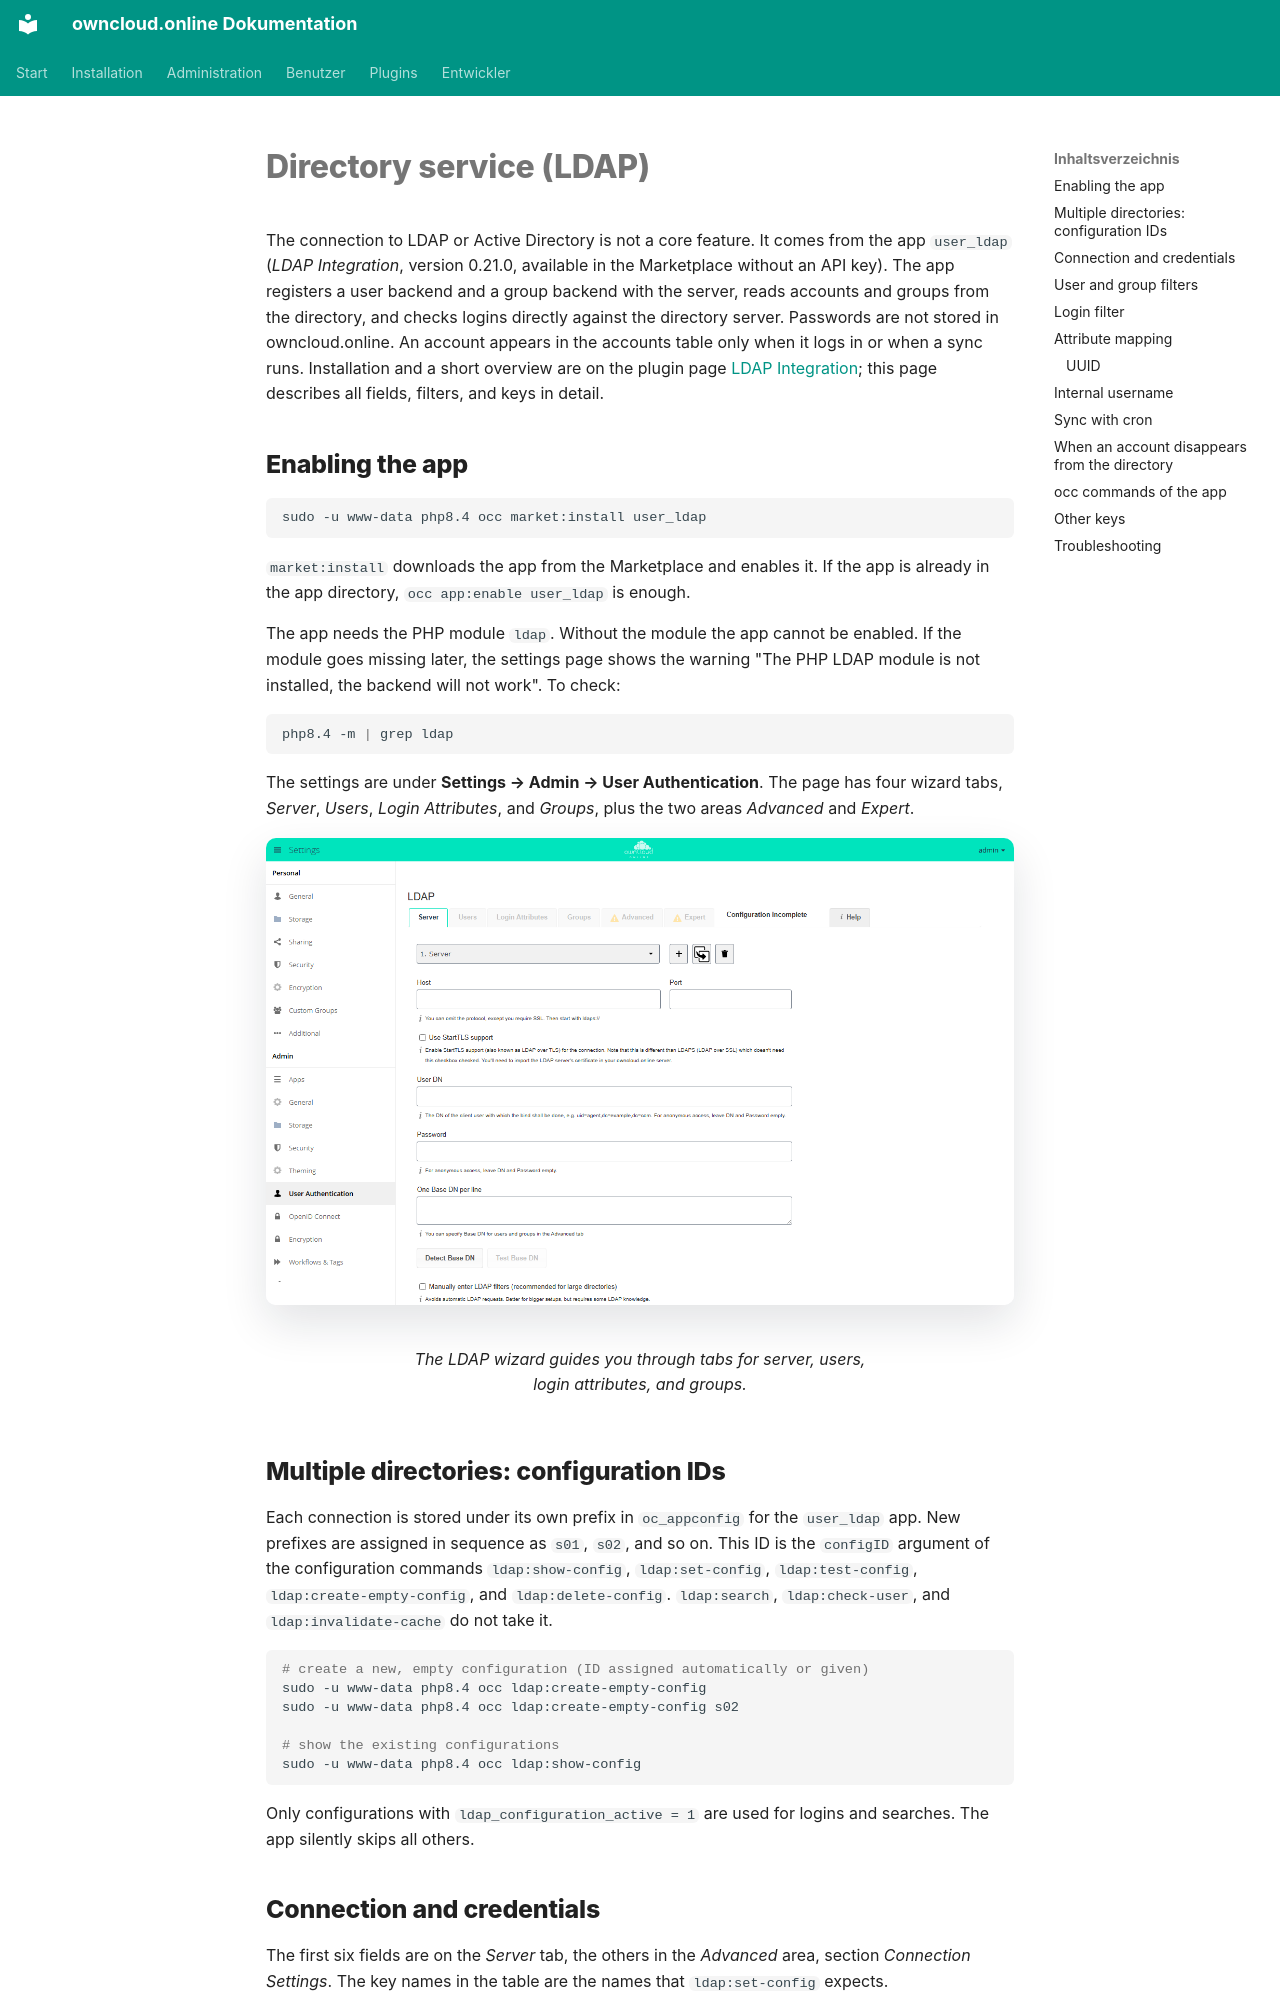

repository: BWTECH-github/owncloud.online · page: administration/ldap.en/index.html · generator: mkdocs

# Directory service (LDAP)

The connection to LDAP or Active Directory is not a core feature. It comes from
the app `user_ldap` (*LDAP Integration*, version 0.21.0, available in the
Marketplace without an API key). The app registers a user backend and a group
backend with the server, reads accounts and groups from the directory, and
checks logins directly against the directory server. Passwords are not stored in
owncloud.online. An account appears in the accounts table only when it logs in
or when a sync runs. Installation and a short overview are on the plugin page
[LDAP Integration](../plugins/apps/user_ldap.en.md); this page describes all
fields, filters, and keys in detail.

## Enabling the app

```bash
sudo -u www-data php8.4 occ market:install user_ldap
```

`market:install` downloads the app from the Marketplace and enables it. If the
app is already in the app directory, `occ app:enable user_ldap` is enough.

The app needs the PHP module `ldap`. Without the module the app cannot be
enabled. If the module goes missing later, the settings page shows the warning
"The PHP LDAP module is not installed, the backend will not work". To check:

```bash
php8.4 -m | grep ldap
```

The settings are under **Settings → Admin → User Authentication**. The page has
four wizard tabs, *Server*, *Users*, *Login Attributes*, and *Groups*, plus the
two areas *Advanced* and *Expert*.

<figure markdown="span">
  ![Admin settings, LDAP wizard on the Server tab with empty fields for host, port, and user DN](../assets/screenshots/en/admin-ldap.png)
  <figcaption>The LDAP wizard guides you through tabs for server, users, login attributes, and groups.</figcaption>
</figure>

## Multiple directories: configuration IDs

Each connection is stored under its own prefix in `oc_appconfig` for the
`user_ldap` app. New prefixes are assigned in sequence as `s01`, `s02`, and so
on. This ID is the `configID` argument of the configuration commands
`ldap:show-config`, `ldap:set-config`, `ldap:test-config`,
`ldap:create-empty-config`, and `ldap:delete-config`. `ldap:search`,
`ldap:check-user`, and `ldap:invalidate-cache` do not take it.

```bash
# create a new, empty configuration (ID assigned automatically or given)
sudo -u www-data php8.4 occ ldap:create-empty-config
sudo -u www-data php8.4 occ ldap:create-empty-config s02

# show the existing configurations
sudo -u www-data php8.4 occ ldap:show-config
```

Only configurations with `ldap_configuration_active = 1` are used for logins
and searches. The app silently skips all others.
